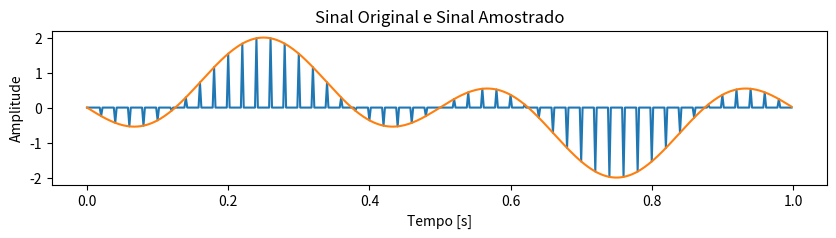
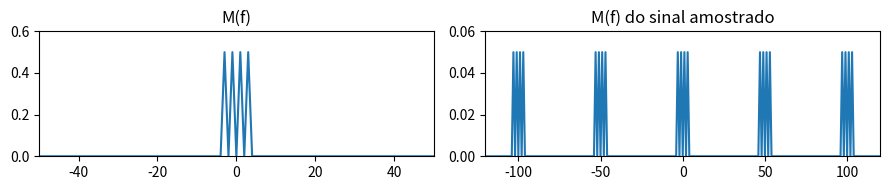

Python code for these plots, in order:
# -*- coding: utf-8 -*-
"""
Created on Tue Oct  3 09:52:58 2017

@author: luciana
"""

# Parâmetros
import numpy as np
import matplotlib.pyplot as plt
from scipy.fftpack import fft, fftshift

# Criação das funções, por questão de organização
def downsample(array,rate):
    return array[::rate]

def upsample(array,rate):
    from numpy import zeros
    ret =  zeros(rate*len(array))
    ret[::rate] = array 
    return ret

T=0.002                                                 # Taxa de amostragem (500kHz)
Tf=1                                                    # Tempo final em segundos
t= np.arange(0,Tf,T)                                    # Definição do eixo do tempo      
fm1=3                                                   # Frequência senoide 1      
fm2=1                                                   # Frequência senoide 2
m_t=np.sin(2*np.pi*fm2*t)-np.sin(2*np.pi*fm1*t)         # Sinal mensagem m(t)
ts=0.02                                                 # Nova taxa de amostragem
N_samp=round(ts/T)                                      # Número de elementos 
# T/ts deve ser, preferencialmente, inteiro.

## Amostragem 
s_out=downsample(m_t,N_samp)                            # Coleta 1 amostra a cada N_samp=10 amostras do sinal  
s_out=upsample(s_out,N_samp)                            # Retorna vetor amostrado com o número inicial de elementos

## Espectro
lfft=len(m_t)                                           # Comprimento da fft
M_f=fftshift(fft(m_t,lfft)/lfft)                        # Sinal m_t na frequência 
S_out=fftshift(fft(s_out,lfft)/lfft)                    # Sinal s_out na frequência
Fs=1/T 
freq = np.arange(-Fs/2,Fs/2,Fs/lfft)

#plotting
plt.figure(1,[10,2])
#
plt.plot(t,s_out,t,m_t)
plt.title("Sinal Original e Sinal Amostrado")
plt.xlabel("Tempo [s]")
plt.ylabel("Amplitude")
plt.show()
plt.figure(2,[9,2])
#
#
plt.subplot(121)
plt.plot(freq,np.abs(M_f))
plt.xlim([-50,50])
plt.ylim([0,0.6])
plt.title("M(f)")
#
plt.subplot(122)
plt.plot(freq,np.abs(S_out))
plt.title("M(f) do sinal amostrado")
plt.xlim([-120,120])
plt.ylim([0,0.06])
#
plt.tight_layout()
plt.show()

